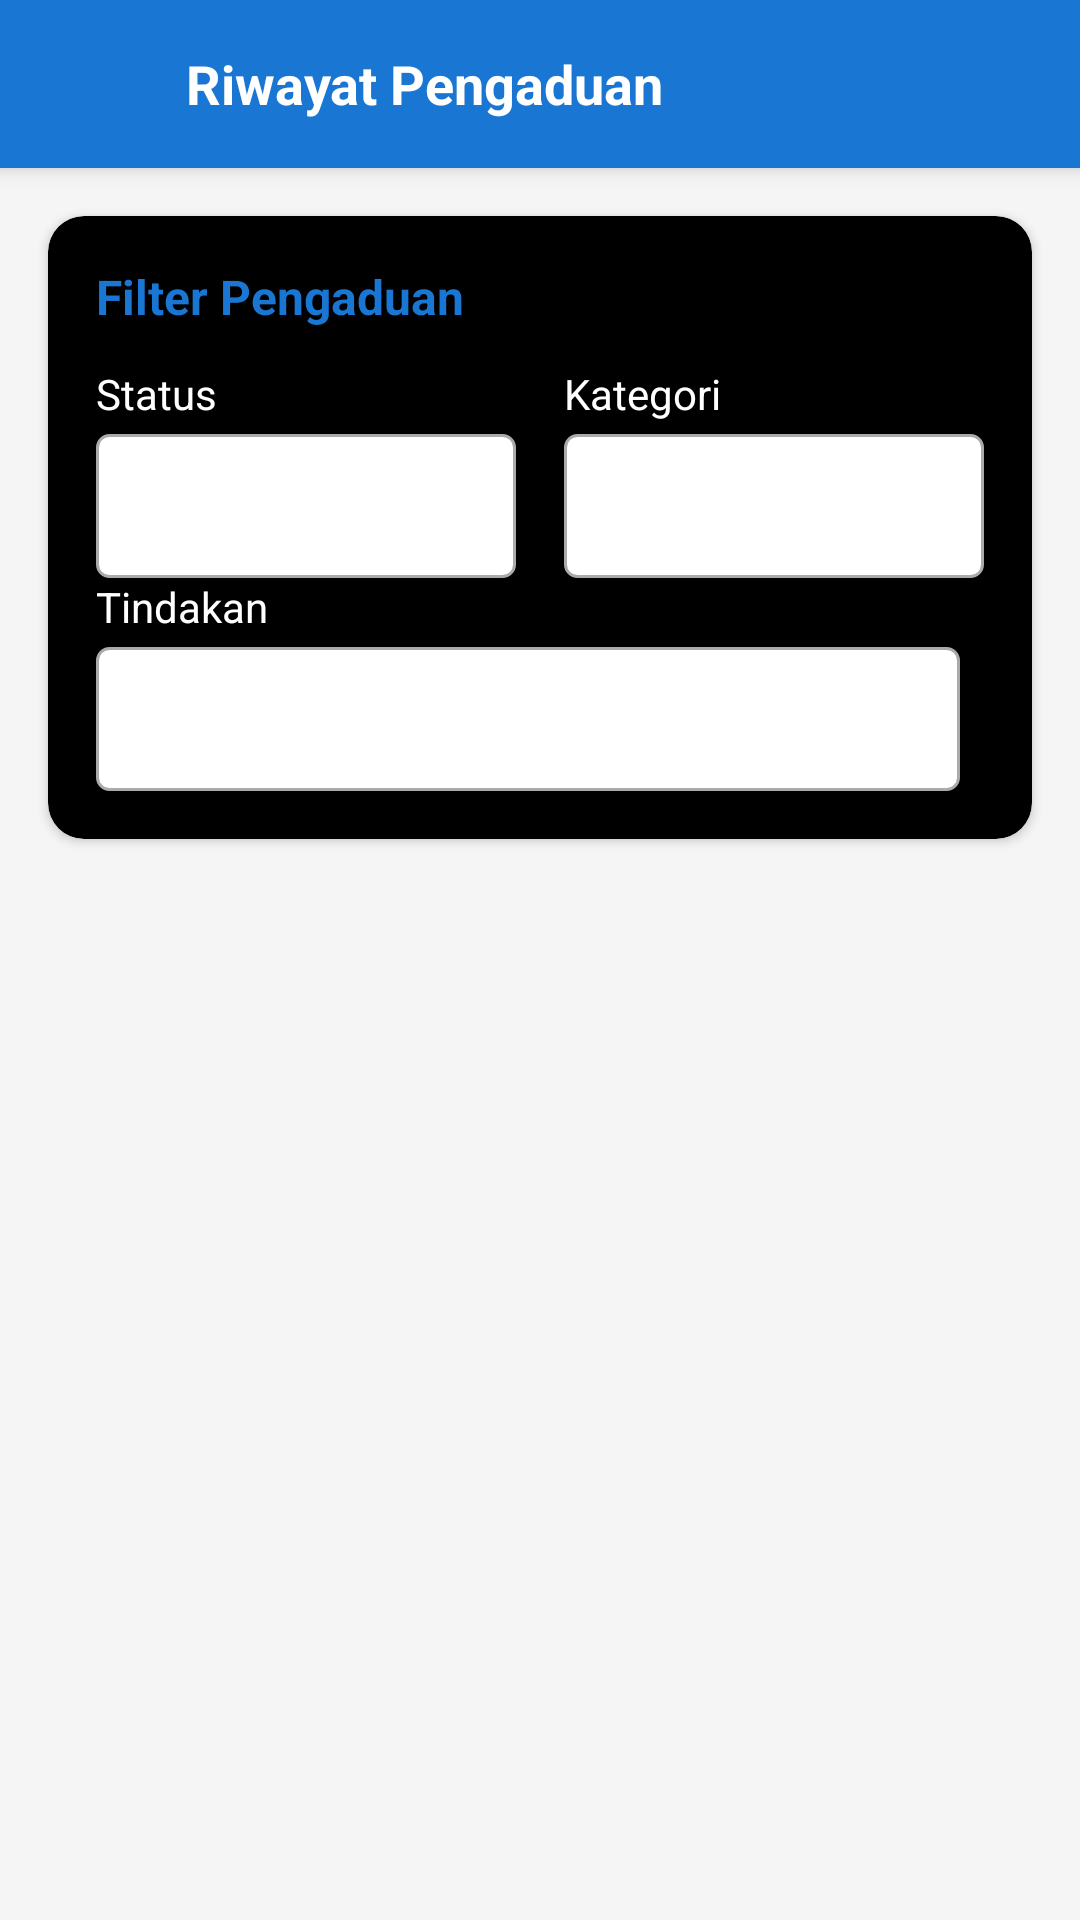

Android layout source for this screen:
<!-- AndroidManifest.xml: activity theme AppTheme.NoActionBar -->
<!-- res/layout/activity_riwayat_pengaduan_admin.xml -->
<?xml version="1.0" encoding="utf-8"?>
<LinearLayout xmlns:android="http://schemas.android.com/apk/res/android"
    xmlns:app="http://schemas.android.com/apk/res-auto"
    android:layout_width="match_parent"
    android:layout_height="match_parent"
    android:orientation="vertical"
    android:background="#F5F5F5">

    
    <androidx.cardview.widget.CardView
        android:layout_width="match_parent"
        android:layout_height="wrap_content"
        app:cardElevation="4dp"
        app:cardCornerRadius="0dp"
        android:backgroundTint="@color/primary_color">

        <LinearLayout
            android:layout_width="match_parent"
            android:layout_height="?attr/actionBarSize"
            android:orientation="horizontal"
            android:gravity="center_vertical"
            android:paddingStart="16dp"
            android:paddingEnd="16dp">

            <ImageView
                android:id="@+id/btn_back"
                android:layout_width="30dp"
                android:layout_height="30dp"
                android:src="@drawable/ic_arrow_back"
                android:clickable="true"
                android:focusable="true"
                android:background="?attr/selectableItemBackgroundBorderless"
                android:padding="4dp"
                app:tint="@android:color/white" />

            <TextView
                android:id="@+id/tv_title"
                android:layout_width="0dp"
                android:layout_height="wrap_content"
                android:layout_weight="1"
                android:text="Riwayat Pengaduan"
                android:textColor="@android:color/white"
                android:textSize="18sp"
                android:textStyle="bold"
                android:layout_marginStart="16dp" />

        </LinearLayout>

    </androidx.cardview.widget.CardView>

    
    <androidx.cardview.widget.CardView
        android:layout_width="match_parent"
        android:layout_height="wrap_content"
        android:layout_margin="16dp"
        app:cardCornerRadius="12dp"
        app:cardBackgroundColor="@color/black"
        app:cardElevation="2dp">

        <LinearLayout
            android:layout_width="match_parent"
            android:layout_height="wrap_content"
            android:orientation="vertical"
            android:padding="16dp">

            <TextView
                android:layout_width="wrap_content"
                android:layout_height="wrap_content"
                android:text="Filter Pengaduan"
                android:textSize="16sp"
                android:textStyle="bold"
                android:textColor="@color/primary_color"
                android:layout_marginBottom="12dp" />

            <LinearLayout
                android:layout_width="match_parent"
                android:layout_height="wrap_content"
                android:orientation="horizontal">

                
                <LinearLayout
                    android:layout_width="0dp"
                    android:layout_height="wrap_content"
                    android:layout_weight="1"
                    android:orientation="vertical"
                    android:layout_marginEnd="8dp">

                    <TextView
                        android:layout_width="wrap_content"
                        android:layout_height="wrap_content"
                        android:text="Status"
                        android:textSize="14sp"
                        android:textColor="@color/white"
                        android:layout_marginBottom="4dp" />

                    <Spinner
                        android:id="@+id/spinner_status"
                        android:layout_width="match_parent"
                        android:layout_height="48dp"
                        android:background="@drawable/spinner_background"
                        android:paddingStart="12dp"
                        android:paddingEnd="12dp" />

                </LinearLayout>

                
                <LinearLayout
                    android:layout_width="0dp"
                    android:layout_height="wrap_content"
                    android:layout_weight="1"
                    android:orientation="vertical"
                    android:layout_marginStart="8dp">

                    <TextView
                        android:id="@+id/tv_label_kategori"
                        android:layout_width="wrap_content"
                        android:layout_height="wrap_content"
                        android:text="Kategori"
                        android:textSize="14sp"
                        android:textColor="@color/white"
                        android:layout_marginBottom="4dp" />


                    <Spinner
                        android:id="@+id/spinner_kategori"
                        android:layout_width="match_parent"
                        android:layout_height="48dp"
                        android:background="@drawable/spinner_background"
                        android:paddingStart="12dp"
                        android:paddingEnd="12dp" />

                </LinearLayout>

            </LinearLayout>

            <LinearLayout
                android:layout_width="match_parent"
                android:layout_height="wrap_content"
                android:orientation="horizontal">

                
                <LinearLayout
                    android:layout_width="0dp"
                    android:layout_height="wrap_content"
                    android:layout_weight="1"
                    android:orientation="vertical"
                    android:layout_marginEnd="8dp">

                    <TextView
                        android:layout_width="wrap_content"
                        android:layout_height="wrap_content"
                        android:text="Tindakan"
                        android:textSize="14sp"
                        android:textColor="@color/white"
                        android:layout_marginBottom="4dp" />

                    <Spinner
                        android:id="@+id/spinner_tindakan"
                        android:layout_width="match_parent"
                        android:layout_height="48dp"
                        android:background="@drawable/spinner_background"
                        android:paddingStart="12dp"
                        android:paddingEnd="12dp" />

                </LinearLayout>

            </LinearLayout>

        </LinearLayout>

    </androidx.cardview.widget.CardView>

    
    <FrameLayout
        android:layout_width="match_parent"
        android:layout_height="0dp"
        android:layout_weight="1">

        
        <androidx.recyclerview.widget.RecyclerView
            android:id="@+id/rv_riwayat"
            android:layout_width="match_parent"
            android:layout_height="match_parent"
            android:paddingStart="16dp"
            android:paddingEnd="16dp"
            android:paddingBottom="16dp"
            android:clipToPadding="false" />

        
        <LinearLayout
            android:id="@+id/layout_empty_state"
            android:layout_width="match_parent"
            android:layout_height="match_parent"
            android:orientation="vertical"
            android:gravity="center"
            android:padding="32dp"
            android:visibility="gone">

            <ImageView
                android:layout_width="80dp"
                android:layout_height="80dp"
                android:src="@drawable/ic_history"
                android:layout_marginBottom="16dp"
                app:tint="@android:color/darker_gray" />

            <TextView
                android:id="@+id/tv_empty_state"
                android:layout_width="wrap_content"
                android:layout_height="wrap_content"
                android:text="Belum ada pengaduan"
                android:textSize="16sp"
                android:textColor="@android:color/darker_gray"
                android:gravity="center" />

        </LinearLayout>

        
        <ProgressBar
            android:id="@+id/progress_bar"
            android:layout_width="wrap_content"
            android:layout_height="wrap_content"
            android:layout_gravity="center"
            android:visibility="gone" />

    </FrameLayout>

</LinearLayout>
<!-- resources referenced by this layout -->
<resources>
  <color name="black">#000000</color>
  <color name="primary_color">#1976D2</color>
  <color name="white">#FFFFFF</color>
  <!-- drawable ic_history (drawable) -->
  <vector xmlns:android="http://schemas.android.com/apk/res/android"
      android:width="24dp"
      android:height="24dp"
      android:viewportWidth="24"
      android:viewportHeight="24"
      android:tint="?attr/colorOnSurface">
      <path
          android:fillColor="@android:color/white"
          android:pathData="M13,3c-4.97,0 -9,4.03 -9,9L1,12l3.89,3.89 0.07,0.14L9,12L6,12c0,-3.87 3.13,-7 7,-7s7,3.13 7,7 -3.13,7 -7,7c-1.93,0 -3.68,-0.79 -4.94,-2.06l-1.42,1.42C8.27,19.99 10.51,21 13,21c4.97,0 9,-4.03 9,-9s-4.03,-9 -9,-9zM12,8v5l4.28,2.54 0.72,-1.21 -3.5,-2.08L13.5,8L12,8z"/>
  </vector>
  <!-- drawable spinner_background (drawable) -->
  <?xml version="1.0" encoding="utf-8"?>
  <selector xmlns:android="http://schemas.android.com/apk/res/android">
      <item android:state_enabled="true">
          <shape android:shape="rectangle">
              <solid android:color="@android:color/white" />
              <stroke android:width="1dp" android:color="@android:color/darker_gray" />
              <corners android:radius="4dp" />
          </shape>
      </item>
      <item android:state_enabled="false">
          <shape android:shape="rectangle">
              <solid android:color="#F5F5F5" />
              <stroke android:width="1dp" android:color="@android:color/darker_gray" />
              <corners android:radius="4dp" />
          </shape>
      </item>
  </selector>
  <style name="AppTheme.NoActionBar">
          <item name="windowActionBar">false</item>
          <item name="windowNoTitle">true</item>
      </style>
</resources>
